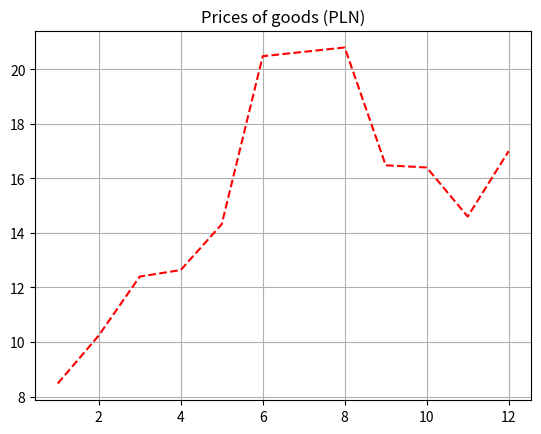

The script that saved this image:
import pandas as pd
import matplotlib.pyplot as plt

prices = [
    (1, 2.12),
    (2, 2.56),
    (3, 3.10),
    (4, 3.16),
    (5, 3.58),
    (6, 5.12),
    (7, 5.16),
    (8, 5.20),
    (9, 4.12),
    (10, 4.10),
    (11, 3.65),
    (12, 4.25),
]
df = pd.DataFrame(prices,columns=['month','price_usd'])
df = df.set_index('month')
df.describe()

price_pln = df['price_usd'].apply(lambda  prices: prices * 4)
df = pd.DataFrame(price_pln,columns=['month', 'price_pln'])
df = df.set_index('month')
df['prices'] = price_pln
plt.grid(which='major', alpha=1)
plt.title('Prices of goods (PLN)')
plt.plot(price_pln, color='red', linestyle='--')
plt.show()